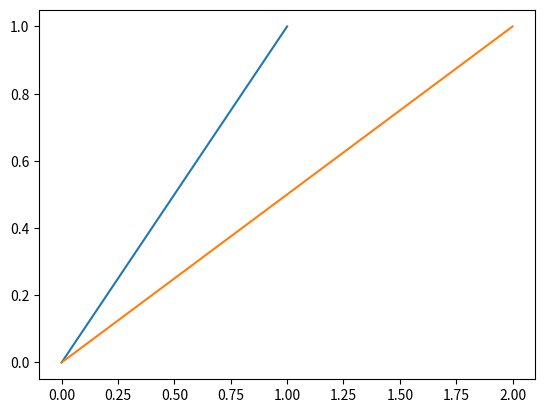

Write the Python code that produced this figure.
from matplotlib.pylab import plt
import numpy as np

fig,ax = plt.subplots()
ax.plot((0,1),(0,1))
ax.plot((0,2),(0,1))
plt.show()